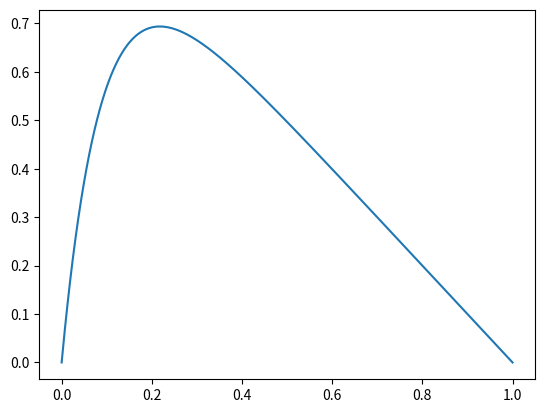

Python code for this plot:
"""Plot test function"""

import numpy as np
import matplotlib.pyplot as plt

points = np.linspace(0, 1, 1000)

EPSILON = 1e-1

function_value = (1 - np.exp(-points / EPSILON)) * (1 - points)

plt.plot(points, function_value)

plt.show()
